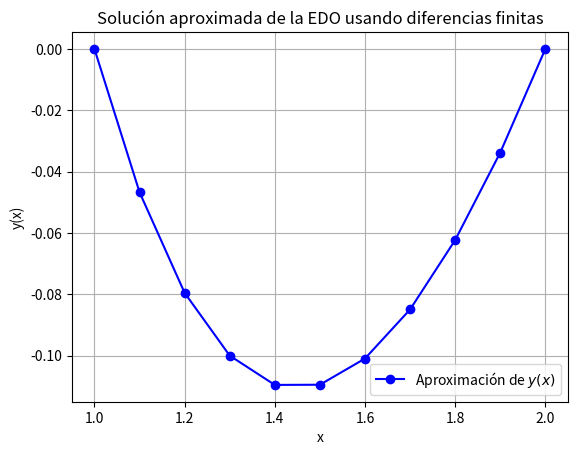

Write Python code to recreate this figure.
import numpy as np
import matplotlib.pyplot as plt
from scipy.linalg import solve

# Parámetros
a, b = 1.0, 2.0  # límites de x
h = 0.1  # paso
N = int((b - a) / h)  # número de puntos en la malla

# Discretización de la malla de x
x = np.linspace(a, b, N + 1)

# Sistema de ecuaciones lineales para diferencias finitas
A = np.zeros((N + 1, N + 1))
B = np.zeros(N + 1)

# Condiciones de frontera
A[0, 0] = 1  # y(1) = 0
B[0] = 0
A[-1, -1] = 1  # y(2) = 0
B[-1] = 0

# Llenado de la matriz A y el vector B para el sistema de ecuaciones
for i in range(1, N):
    xi = x[i]
    
    # Ecuaciones de diferencias finitas
    A[i, i - 1] = 1/h**2 - 1/(2*h*xi)
    A[i, i] = -2/h**2 + 3/xi**2
    A[i, i + 1] = 1/h**2 + 1/(2*h*xi)
    
    # Lado derecho de la ecuación
    B[i] = -xi**(-1) * np.log(xi) + 1

# Resolución del sistema de ecuaciones
y = solve(A, B)

# Imprimir resultados en la consola
for xi, yi in zip(x, y):
    print(f"x = {xi:.1f}, y(x) = {yi:.5f}")

# Gráfica de la solución
plt.plot(x, y, marker='o', color='b', label='Aproximación de $y(x)$')
plt.xlabel('x')
plt.ylabel('y(x)')
plt.title('Solución aproximada de la EDO usando diferencias finitas')
plt.grid(True)
plt.legend()
plt.show()